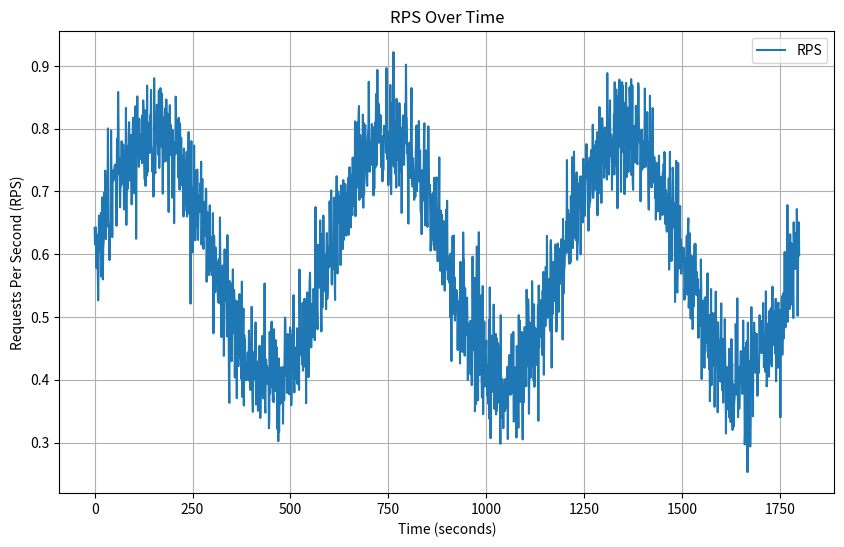

Write Python code to recreate this figure.
''' 
Reference:
    <collectionProp name="2101628691">
        <stringProp name="1">1</stringProp>
        <stringProp name="52469">500</stringProp>
        <stringProp name="60">60</stringProp>
    </collectionProp>
'''

import numpy as np
import pandas as pd
import matplotlib.pyplot as plt

seconds = 1800
baseRPS = 0.6
amplitude = 0.2
noiseSTD = 0.05

# Generate time vector
t = np.linspace(0, 6 * np.pi, seconds)

# Sinusoidal pattern + noise
rps = baseRPS + amplitude * np.sin(t) + np.random.normal(0, noiseSTD, seconds)
print(rps)

# Remove negative values
rps[rps < 0] = 0

df = pd.DataFrame({'Time': range(seconds), 'RPS': rps.astype(float)})
df.to_csv("sin_file.csv", index=False)

# Plot the RPS over time
plt.figure(figsize=(10, 6))
plt.plot(df['Time'], df['RPS'], label='RPS')
plt.title('RPS Over Time')
plt.xlabel('Time (seconds)')
plt.ylabel('Requests Per Second (RPS)')
plt.legend()
plt.grid(True)
plt.savefig("RPS_Over_Time.png")

sin_file = open('sin_file.jmx', 'w')
sin_file.write('<collectionProp name="load_profile">\n')
for i in range(len(rps)-1):
    sin_file.write('    <collectionProp name="2101628691">\n')
    sin_file.write(f'       <stringProp name="{i}">{rps[i]}</stringProp>\n')
    sin_file.write(f'       <stringProp name="{i+1}">{rps[i+1]}</stringProp>\n')
    sin_file.write(f'       <stringProp name="1">1</stringProp>\n')
    sin_file.write('    </collectionProp>\n')
sin_file.write('</collectionProp>\n')
sin_file.close()
